pico-8 play session: no input (idle), after a click and taps of 🅾, ❎, 🅾+❎, 🅾 in the second before t = 0

[t = 1 s] idle ~1s (no d-pad/buttons)
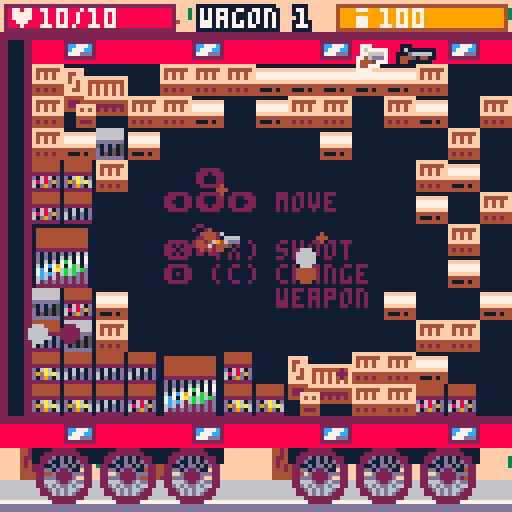
[t = 2 s] idle ~2s (no d-pad/buttons)
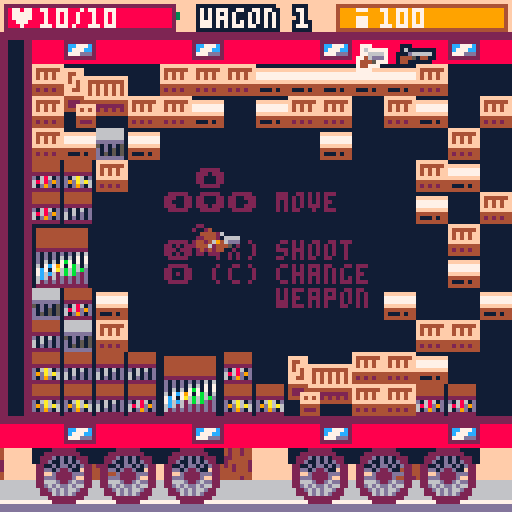
[t = 4 s] idle ~4s (no d-pad/buttons)
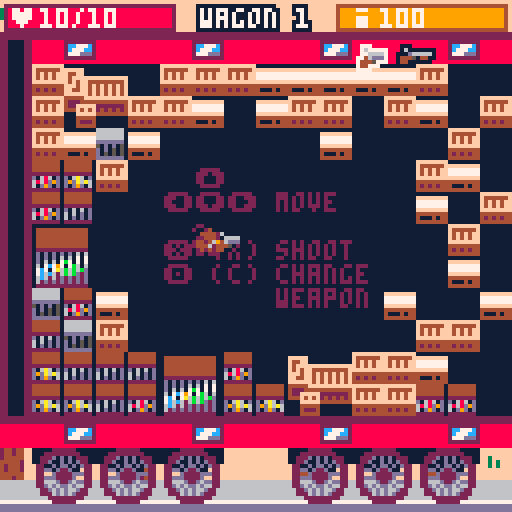
[t = 6 s] idle ~6s (no d-pad/buttons)
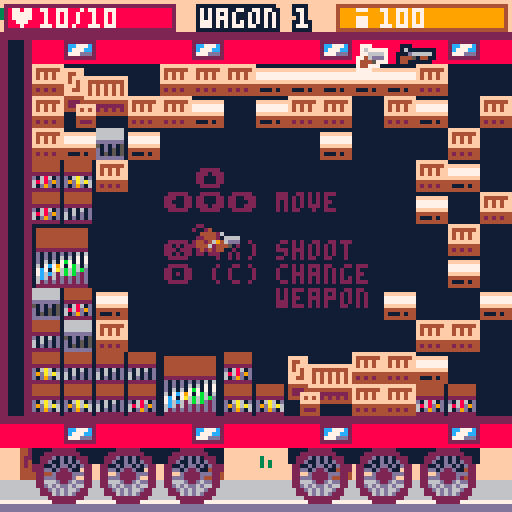
[t = 8 s] idle ~8s (no d-pad/buttons)
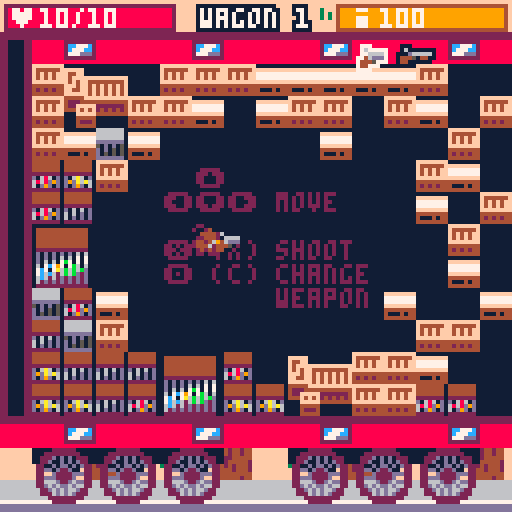

pico-8 cartridge
version 33
__lua__
--      -- birds with guns --
--by yolwoocle & gouspourd
--extra credits :notgoyome
--music: simon t.

--bird ideas
--goose,pelican,colibri,raven
--dinosaur,crow,owl,cockatiel

degaplus = 0

function _init()
	keyboard = false
	initguns()
	enemies,checker = {},{}
	--mouse
	mx,my=0,0  
	
	--flags
	solid,breakable,spawnable,lootable,notbulletsolid=0,1,2,3,4
	
	--camera
	shake,camy,camx,targetcamx=0,0,0,0
	
	cam_follow_player=true
	trainpal = {{8,2},{11,3},
	{7,13},{12,13},{10,9},{0,2}}
	
	pal_n,cde,menu = 1,5,"main"
	
	
	actors = {}
	init_enemies()
	
	init_ptc()
	wl,diffi = 4,20
	
	--wagon length
	wagon_n,trainlen = 0,6
	tl = trainlen
	
	gen_train()
	update_room()
	random,enemies = {},{}
	parcourmap()
	
	drops={}
	
	init_menus()
	
	birdchoice,hardmodetimer=0,0
 ofsetboss,bullets_shooted,bullets_hit = 0,1,1
	

	stats={
	 time=0,
	 kills=0,
	 wagon=0,
	}
	
	is_boss = false
	boss_pos = {0,0}
	win = false
	wintimer = 0
	
	--darker blue
	--pal(1,130,1)
	--pal(1,129,1)
	pal()
	poke(0x5f2e,1)
	
	local s = stat(6)
	if s == "-"
	or s == "" 
	or s == nil then
		menu="main"
	else
		menu="game"
		birdchoice=tonum(stat(6))
		begin_game()
	end
end

function _update60()
 mouse_x_y()
	for i=0x3100,0x3148 do
		--on
		poke(i,peek(i)&0b10111111)
	end
	
 if hardmodetimer > 90 and 
 menu == "main" and diffi != 17 then
 	sfx(44)
 	shake = 5
 	diffi = 17
 	degaplus = 1
 	initguns()
 	init_enemies()
 end
	grasstile()
	if(win) wintimer += 1
	if wintimer == 180 then
		menu="win" 
		set_stats()
	end
	--if(wintimer==180)sfx(46)
	if menu == "game" then
		delchecker()
		
		update_drops()
		player_update()
		
		for a in all(actors) do
			--actors are just bullets
			a:update()
			if(a.destroy_flag)del(actors,a)
		end
		
		--for e in all(enemies) do
			update_enemy(e)
			--if(e.destroy_flag)del(enemy,e)
		--end
		
		for p in all(particles) do
			update_ptc(p)
			if(p.destroy)del(particles,p)
		end
		
		update_door()
		
		cde = max(cde-1,0)
		
		--shake = 0
		
		update_camera()
	elseif menus[menu] then
		local m = menus[menu]
		m.update(m)
	 sprms = 127
	end
	
	shake = max(0,shake-0.3)
	
	local txt=keyboard and "keyboard" or "mouse+keys"
	menuitem(3,"mode:"..txt, function() keyboard = not keyboard end)
	menuitem(2,"⌂ main menu", function() run("-") end)
	
	if (btn(❎) or btn(🅾️)) keyboard = true 
	if (lmb) keyboard = false
	
	--remove for release
	--[[
	if btn(❎) then
		wagon_n = tl-1
		pal_n = tl
		local p=players[1]
		p.gunls[1]=debuggun
		p.maxlife,p.life = 2000,2000
		players[1].x = 570 
		update_gun(p)
		update_door()for e in all(enemies)do 
			del(enemies,e)
		end
	end
	--]]
end


function _draw()
	local ox = rnd(2*shake)-shake
	local oy = rnd(2*shake)-shake
	--if (keyboard == true) 
 camera(camx+ox, camy+oy)
	
	cls(15)
	
	--draw map
	drawgrass()

	draw_map()
	if wagon_n==0 and menu=="game" then
		local s= [[
  ⬆️        [e]
⬅️⬇️➡️ or [s d f] 
     move 

[click]  shoot
[scroll] change 
          weapon
		]]
		if(keyboard)s=[[
    ⬆️
  ⬅️⬇️➡️ move 

  ❎ (x) shoot
  🅾️ (c) change 
         weapon
		]]
		print(s,33,42,2)
	end

	draw_weel()
	
	draw_drops()
	
	for e in all(enemies) do
		draw_enemy(e)
	end
	draw_player()
	
	for a in all(actors) do
		a:draw()
	end
	
	for p in all(particles) do
		draw_ptc(p)
	end
	
	for i in all(players) do
		draw_player_ui(players[1])
	end
	
	local m = menus[menu]
	if m then
		m.draw(m)
	end
	
	-->>no code below this<<--
	--draw mouse
	
	if(not keyboard or menu=="game")spr(sprms,mouse_x-1,mouse_y-1)
	pal(1,129,1)
end

----------
function set_stats()
	stats.time=flr(
	 (time()-stats.time) * 10) / 10
	local t = stats.time
	local s = ""
	if(t%60 < 10) s="0"
	stats.time= tostr(t\60)..":"..s..tostr(t%60) 
	--stats.time=(flr(stats.time)\60)+((flr(stats.time)-(flr(stats.time)\60)*60)/100)
	stats.wagon=wagon_n+1
end

function begin_game()
	sfx(37)
	music()
	
	local b=birdchoice or 0
	if b == 0 then
		b=flr(rnd(12))+1
	end
	init_player(111+b)
	
	stats.time = time()
	
	for p in all(players) do
		p.x,p.y = 48,56
	end
	
	shake += 7
	for i=1,10 do
		make_ptc(
		 6*8 + rnd(16)-8,
		 7*8 + rnd(16)-8,
		 8+rnd(8),rnd({2,4,6}),0.97,
		 rnd(4)-2,rnd(4)-2
		)
	end
end

function isleft(a)
	return a<.75 and .25<a
end

function ospr(s,x,y,col)
	for i=0,15 do
		pal(i,col)
	end
	
	for i=-1,1do
		for j=-1,1do
			spr(s,x+i,y+j)
		end
	end
	
	pal()
	spr(s,x,y)
end

function oprint(t,x,y,col,ocol)
	local ocol = ocol or 1
	for i=-1,1do
		for j=-1,1do
			print(t,x+i,y+j,ocol)
		end
	end
	
	local col = col or 7
	print(t,x,y,col)
end

function copy(t)
	local n={}
	for k,v in pairs(t) do
		n[k] = v
	end
	return n
end

function update_camera()
	local px = players[1].x
	local wl = wl
	local maxlen = 240
	
	--poke(0x5f40,0)
	poke(0x5f43,0)
	if px > 128*(wl-1)+8 then
		--pan cam to connector room
		cam_follow_player=false
		targetcamx=128*(wl-1)
		
		--block off old entrance
		if wagon_n != tl-1 then
			--mset(48,7,6)
			--mset(48,6,13)
		end
		
		--low-pass filter & slow
		--poke(0x5f40,15)
		if(wagon_n!=tl)poke(0x5f43,15)
	end
	if cam_follow_player then 
		--camera follows player
		camx = px-60
		--offset camera to cursor
		if not keyboard then
		camx += (stat(32)-64)/3
		end
		camx = min(max(0,camx),128*(wl-2)+8)
		camx = flr(camx)
		camy = 0
	else
		--do a cool animation
		camx=ceil(
		 camx+(targetcamx-camx)/10)
		
		if targetcamx <= 0
		and ceil(camx)==targetcamx then
			cam_follow_player=true
		end
	end
end

function draw_ghost_connector()
	if camx<0 then
		map(0,16, -128,0, 16,16)
	end
end

--[[
function debug_()
	local p =players[1]
	p.gunls[1] = debuggun
	wagon_n = tl-1
	for i in all(enemies)do 
		i.destory = true
	end
	p.maxlife = 10000
	p.life = 10000
end--]]

-->8
--player
function init_player(bird)
	b=0
	dx1=1
	dy1=0
	players={} 
	local p = {
		n=1,
		agro = 9999,
		x=-64,y=-64,
		dx=0,dy=0,
		a=0,
		
		spd=.4,
		fric=0.75,
		
		bx=2,by=2,
		bw=4,bh=4,
		
		hx=2,hy=2,
		hw=4,
		
		life=10,
		maxlife=10,
		ammo=250,
		maxammo=250,
		
		spr=bird,
		
		gun=nil,
		gunn=1,
		gunls={copy(guns.revolver),copy(guns.shotgun)},
	
		lmbp = true,
		tbnd=30,
		
		damage=damage_player,
		spriteoffsettime=7,
		spriteoffsetcount=7,
		spriteoffset = 0,
		kak = copy(kak)
	}
	p.gun = p.gunls[p.gunn]
	add(players,p)
end

function player_update()
	for p in all(players) do
	 --damage
	 p.tbnd = max(0,p.tbnd-1)
		--movement
		local dx,dy = p.dx,p.dy
		local spd = p.spd
		
		for n=0,1 do
			if (btn(⬅️,n)) p.dx-=spd dx1-=spd
			if (btn(➡️,n)) p.dx+=spd dx1+=spd
			if (btn(⬆️,n)) p.dy-=spd dy1-=spd
			if (btn(⬇️,n)) p.dy+=spd dy1+=spd
		end
		
		p.dx *= p.fric
		p.dy *= p.fric
		
  if (abs(dx1)+abs(dy1))>0.1 then
		dx1 *= p.fric
		dy1 *= p.fric
		end
		
		collide(p,0.1)
		
		p.x += p.dx
		p.y += p.dy
		
		
		--animation
		
		if abs(p.dx) > 0.1 
		or abs(p.dy) > 0.1 then
		 animplayer(p)
		else 
			p.spriteoffset = 0
		end
		
		--aiming
		if keyboard then
			sprms=75
			distmin=9999
			indexmininit={x=players[1].x-ofsetboss+dx1,y=players[1].y-ofsetboss+dy1}
			indexmin=indexmininit
			for e in all(enemies) do
			 	if loaded(e) and 
			 	canshoot(players[1],e) then
					local dist = dist(players[1],e)
					if (distmin>dist) distmin=dist indexmin=e
				end
			end
			if indexmin.spr == 1 then
			 ofsetboss = 4
			else ofsetboss = 0
			end
			p.a = atan2(indexmin.x+ofsetboss-p.x,
			indexmin.y+ofsetboss-p.y)
			mouse_x=indexmin.x+1+ofsetboss
			mouse_y=indexmin.y+1+ofsetboss
			if(indexmin==indexmininit)sprms=57
		else
			sprms = 127
			p.a = atan2(mx-p.x,
			my-p.y)	
		end
		p.flip = isleft(p.a)
		
		--ammo & life
		p.life=min(max(0,p.life),p.maxlife)
		p.gun.ammo=min(max(0,p.gun.ammo),p.gun.maxammo)
		
		--death
		if p.life <= 0 
		and menu!="death"then
			sfx(34)
			music(-1, 300)
			
			menu = "death"
			shake += 9
			burst_ptc(p.x+4,p.y+4,7)
			
			set_stats()
		end
		
		--shooting
		if stat(36) ==1 or stat(36) ==-1 or (btnp(🅾️)) then
			nextgun(p)
			print(p.gun.cooldown,0,0)
			p.gun.timer = p.gun.cooldown/2
		end
		
		
		local fire=lmb or btn(❎) 
		local active=rmb
		
		local dofire
		
		p.kak:update()
		p.gun:update()
		test = p.gun.name
		-- not auto
		if fire and
		p.gun.timer<=0 and
		p.gun.ammo > 0 and p.gun.auto == false
		then
			if p.lmbp == true then
				dofire = true
				
				p.lmbp = false
			end
			
		-- auto
		elseif fire and p.gun.timer<=0 
		and p.gun.ammo > 0 then
			dofire = true
		elseif fire and
        p.gun.ammo < 1 and
        p.lmbp == true and
        p.kak.timer<=0 then
        coupdekak(p) 
        p.lmbp = false
		end
		
		if dofire then
			make_ptc(p.x+cos(p.a)*6+4, 
				p.y+sin(p.a)*3+4, rnd(3)+6,7,.7)
				
			p.gun.ammo -= 1
			p.gun:fire(p.x+4,p.y+4,p.a)
		end
		
		-- if mleft not pressed 
		if not fire then
			p.lmbp = true
		end
		
		--begin boss
		local w3=128*(wl-1)
		
		if wagon_n==tl and p.x>w3 
		and cam_follow_player 
		and not is_boss then
			is_boss = true
			begin_boss()
			p.x = w3+8
		end
		
		--next wagon
		if p.x>128*wl then
			random = {}
			
			wagon_n += 1
			update_room()
			enemiescleared=false
			pal_n += 1
			
			--pan cam to next wagon
			camx = -128
			targetcamx=0
			drops = {}
			enemies = {}
			parcourmap()
			--teleport players
			for p in all(players)do
				p.x -= 128*wl
				p.x = max(p.x, 0)
			end
		end
		for e in all(enemies)do
			
			if touches_rect(
			p.x+4,p.y+4,
			e.x+1,e.y+1,e.x+7,e.y+7) then
				
				if (p.tbnd == 0) then
					sfx(35)
					if(shake<=2)shake += 2
					if e.spr != 126 then
						p.life-=1+(degaplus*2)
					else 
						p.life-=1+degaplus
					end
					p.tbnd = 30
					
					if e.spr == 109 then
					 p.life+=1
					 killbarelle(e)
					 p.tbnd = 0
					end
				end
				knockback_player(p,e)
			
			end
		end
	end
end

function draw_player()
	for p in all(players) do
		if (p.tbnd%5) == 0  then
			local x=flr(p.x) + cos(p.a)*6 +0
			local y=flr(p.y) + sin(p.a)*3 +0
			
			if p.gun.name=="sniper" then
				local c,s=cos(p.a),sin(p.a)
				line(
				x+4+c*6,
				y+4+s*6,
				p.x+c*128,
				p.y+s*128,8)
			end
			spr(p.gun.spr,x,y,1,1, p.flip)
			
			
			palt(0,false)
			palt(1,true)
			
			spr(p.spr,p.x,p.y+p.spriteoffset,1,1, p.flip)
			
			palt()
		end
	end
end

function draw_player_ui(p)
	--life counter
	rectfill(camx+1,1,camx+43,7,2)
	local l=40*(p.life/p.maxlife)
	rectfill(camx+2,2,camx+2+l,6,8)
	
	local s="♥"..p.life.."/"..p.maxlife.." "
	print(s, camx+2,2,7)
	
	--ammo bar
	rectfill(camx+84,1,camx+84+42,7,4)
	local l=40*(p.gun.ammo/p.gun.maxammo)
	if(p.ammo>0)rectfill(camx+85,2,camx+85+l,6,9)
	
	local s,col = tostr(p.gun.ammo),7
	if(s=="0") s,col="no ammo!",14
	spr(110,camx+89,2)
	print(s, camx+95,2,col)
	
	--weapon list
	for i=1,#p.gunls do
		local col = 1
		if(i==p.gunn)col=7
		
		ospr(p.gunls[i].spr, 
		camx+90+(i-1)*10, 10,col)
	end
	
	--wagon
	local color = 7
	if degaplus == 1 then
		color = 8
		else color = 7
	end
	oprint("wagon "..wagon_n+1,
	camx+50,2,color,1)
	--print(test,0,80)
end

function nextgun(p)
	sfx(36)
	
	p.gunn += 1
	if(p.gunn > #p.gunls) p.gunn = 1
	update_gun(p)
	--[[local f = 0
	for i=1,#p.gunls do
	if p.gunls[i] == p.gunn then
		if (((i+stat(36))%#p.gunls)<1) f = #p.gunls
		 return p.gunls[(i+stat(36))%(#p.gunls)+f]
		end
	end]]
end

function update_gun(p)
	p.gun = p.gunls[p.gunn]
end

function knockback_player(p,e)
	if abs(p.dx)+abs(p.dy) < 3 then
			  p.dx+=e.dx*e.spd*2
				 p.dy+=e.dy*e.spd*2
			end	
end

function knockback_enemy(e,b)
	
		if (abs(e.dx)+abs(e.dy<30)) then
			e.dx+=b.dx*b.spd*.1
			e.dy+=b.dy*b.spd*.1
		end

end

function animplayer(p)
	p.spriteoffsetcount = max(0,p.spriteoffsetcount-1)
	if p.spriteoffsetcount==0 then
	 p.spriteoffsetcount=p.spriteoffsettime
	 if p.spriteoffset == 1 then
	  p.spriteoffset=0
	 else 
	  p.spriteoffset=1
	 end
	end
end

function coupdekak(p)
	local x=flr(p.x) + cos(p.a)*6 +0
	local y=flr(p.y) + sin(p.a)*3 +0
	
	p.kak:fire(x+4,y+4,p.a)
end
-->8
--gun & bullet

function make_gun(args,fire)
	local name_,sprr,cd_,spd,oa,dmg,is_enemy,auto,maxammo,sfxx=unpack(split(args))

	is_enemy = is_enemy == 1
	auto = auto == 1
	if(is_enemy) dmg += degaplus * 2
	
	--todo:not have 3000 args
	local gun = {
		name=name_,
		spr=sprr,
		spd=spd,
		oa=oa,--offset angle in [0,1[
		dmg=dmg,
		shake=shake,
		auto=auto,
		
		ammo=maxammo,
		maxammo=maxammo,
		
		timer=0,
		cooldown=cd_,
		is_enemy=is_enemy,
		
		x=0,y=0,
		dir=0,
		burst=0,
		
		sfx=sfxx,
	}
	
	gun.fire = fire
	
	gun.shoot=function(gun,x,y,dir,spd)
		--remove? it complicates code
		if(gun.burst<=0)dir+=rnd(2*gun.oa)-gun.oa
		
		if(gun.sfx) sfx(gun.sfx)
		
		local s=93
		if(gun.is_enemy)s=95
		if(gun.name=="kak")s=77 lifspa=5
		if(gun.name=="explosion")s=57 lifspa=10
		if not gun.is_enemy then
			if(shake<1)shake+=1 
		end
		
		spd = spd or gun.spd
		spawn_bullet(x,y,dir,
		spd,3,s,dmg,is_enemy,lifspa)
		lifspa=nil
		gun.timer = gun.cooldown
	end
	
	gun.update=function(gun)
		gun.timer = max(gun.timer-1,0)
		gun.ammo = min(max(0,gun.ammo),
		           gun.maxammo)
		
		if gun.burst > 0 then
			gun:shoot(gun.x,gun.y,gun.dir)
			gun.burst -= 1
		end
	end
	
	return gun
end

function shoot1(gun,x,y,dir)
	gun:shoot(x,y,dir)
end

-- init guns

--degaplus = 0
                 --name      spr cd spd oa dmg is_enemy auto maxammo sfx
debuggun = make_gun("debuggun, 64, 1, 3, .02,10, 0,       1,   999999, 0",
		function(gun,x,y,dir)
	  for i=1,7 do
	 		local o=rnd(1)
	 		gun:shoot(x,y,dir+o, ospd)
	 	end
end
--		function(gun,x,y,dir)
--			gun:shoot(x,y,dir)
--		end
	)
function initguns()
guns = {
                       --name      spr cd spd oa dmg is_enemy auto maxammo sfx
	revolver = make_gun("revolver, 64, 15,2.5,.02,2 ,0,       0,   100,    33",
		shoot1
	),
	
                       --name    spr cd spd oa dmg is_enemy auto maxammo sfx
	shotgun = make_gun("shotgun,    65, 60,4, .05,1.25,  0,   0,  50,    32",
	 function(gun,x,y,dir)
	 	for i=1,7 do
	 		local o=rnd(.1)-.05
	 		local ospd=gun.spd*(rnd(.2)+.9)
	 		gun:shoot(x,y,dir+o, ospd)
	 	end
	 end),
	 
                          --name      spr cd spd oa dmg is_enemy auto maxammo sfx
	machinegun = make_gun("machinegun, 66, 7, 3, .05,2  ,0,       1, 250,    33",
		shoot1
	),
	
                           --name           spr cd spd oa dmg is_enemy auto maxammo sfx
	assaultrifle = make_gun("assault rifle, 67, 30,4, .02,1   ,0,       1, 75,      33",
		function(gun,x,y,dir)
			gun.burst = 4
			gun.x, gun.y = x, y
			gun.dir =dir+(rnd(2)-1)*gun.oa
			gun:shoot(x,y,gun.dir)
		end
	),
	
                       --name  spr cd spd oa dmg is_enemy auto maxammo sfx
	sniper = make_gun("sniper, 68, 40,7, .0, 5  ,0,        0,  25,     32",
		shoot1
	),
	
                       --name      spr cd  spd oa   dmg is_enemy auto maxammo sfx
	gunslime = make_gun("gunslime, 64, 100,1.5, .02,2,  1,       1,   250,    32",
		function(gun,x,y,dir)
			dir+=rnd(2*gun.oa)-gun.oa
			gun:shoot(x,y,dir)
		end
	),
	
                              --name      spr cd spd   oa dmg is_enemy auto maxammo sfx
	gunslimebuff = make_gun("gunslimebuff, 64, 100,1, .04,2,  1,       1,   250, 32",
		function(gun,x,y,dir)
			for i=0,2 do
				local o=rnd(.1)-.05
				local ospd=gun.spd*(rnd(.2)+.9)
				gun:shoot(x,y,dir+o, ospd)
			end
		end
	),
	
	
	shotgunmechant = make_gun("shotgunmechant, 65, 60,1.35, .04,3, 1, 1, 250, 32",
		function(gun,x,y,dir)
	 		for i=1,4 do
	 			local o=rnd(.1)-.05
	 			local ospd=gun.spd*(rnd(.2)+.9)
	 			gun:shoot(x,y,dir+o, ospd)
	 		end
		end
	),
	 
	 null = make_gun("null, 57, 0,57, 0,1,  1,  1, 250, 32",
	 function() --opti: remove args
	 end),
	 
	 machinegunmechant = make_gun("machinegunmechant, 66, 5, .75,.05,2, 1, 1,250, 32",
		shoot1
	),
	
	explosion = make_gun("explosion, 57, 0, 2,  0,5   ,1,  0, 1, 32",
		function(gun,x,y,dir)
			for i=1,30 do
	 		local o=rnd(1)-.5
	 		local ospd=gun.spd*(rnd(.2)+.9)
	 		gun:shoot(x,y,dir+o, ospd)
	 	end
	end
	),
	
	boss_targetgun = 
	make_gun("boss target gun, 65, 6, 1.2,.05,2, 1,  1, 250, 32",
		shoot1
	),
	
	boss_360gun = 
	make_gun("boss 360 gun, 65, 1, 1,  0,2  ,1,  1,	250,    32",
		function(gun,x,y,dir)
			gun.dir+=.01+1/6
			gun:shoot(x,y,gun.dir)
		end
	),
	
	boss_enemygun = 
	make_gun("boss_enemygun, 65, 150, 1, 1,2   ,1,  1, 250, 32",
		function(gun,x,y,dir)
			gun.timer = gun.cooldown
			if(rnd(2)<1)return spawn_enemy(x,y,enemy.hedgehog)
			spawn_enemy(x,y,enemy.hedgehogbuff)
		end
	),
}
--table of number-indexed guns
	iguns={}
	for k,v in pairs(guns)do
		if(not v.is_enemy)add(iguns,v)
	end
end

kak = make_gun("kak, 57, 20,2.1,.005,2 , 0, 0, 0,      36",
		shoot1
)




function rnd_gun()
	--todo: "power" param
	--later weapons should be  
	--more powerful
	return rnd(iguns)
end

function spawn_bullet(x,y,dir,spd,r,spr,dmg,is_enemy,lifspa)
	local dx=cos(dir)*spd
	local dy=sin(dir)*spd
	add(actors,{
		x=x,  y=y,
		dx=dx,dy=dy,
		r=4,
		dmg=dmg,
		spd=spd,
		spr=spr,
		is_enemy=is_enemy,
		destroy_flag=false,
		
		update=update_bullet,
		draw=draw_bullet,
		lifspa=lifspa
	})
end

function update_bullet(b)
 if not(b.lifspa== nil)then
  b.lifspa-=1
  if (b.lifspa== 0) b.destroy_flag = true
 end
	b.x += b.dx
	b.y += b.dy
	
	debug=""
	if b.is_enemy then
		
		for p in all(players)do
			local x,y= b.x,b.y
			local x2 = p.x+p.hx+p.hw
			local y2 = p.y+p.hx+p.hw 
			if touches_rect(x,y,
			p.x+p.hx, p.y+p.hy,
			x2,y2) then
				
				if p.tbnd == 0 then
					p.life-=b.dmg 
					p.tbnd = 30
					sfx(35)
				end
				if(shake<=4)shake += 4
				knockback_player(p,b)
				make_ptc(b.x,b.y,rnd(4)+6,7,.8)
				b.destroy_flag = true
				
			end
		end
	end
		
	if not(b.is_enemy) or b.spr == 57 then
		
		for e in all(enemies)do
		 if loaded(e) then
			local x,y= b.x,b.y
			local x2 = e.x+e.hx+e.hw
			local y2 = e.y+e.hx+e.hw 
			
			if touches_rect(x,y,
			e.x+e.hx,e.y+e.hy,
			x2,y2) then
				
				sfx(46)
				e.life -= b.dmg
				if e.life<=0 then
					--kill enemy
					stats.kills+=1 del(enemies,e)
					if e.spr != 109 then
					burst_ptc(e.x+4,e.y+4,8,1,1,1)
					
					--boss death
					if e.spr==1 then
						shake += 10
						boss_pos = {e.x,e.y,e.flip}
						menu = "bossdeath"
					end
					
					else --animation explosion
						killbarelle(e)
					end
				end
				bullets_hit+=1
				
				knockback_enemy(e,b)
				
				spawn_loot(e.x,e.y)
				e.timer = 5
				make_ptc(b.x,b.y,rnd(4)+6,7,.8)
				b.destroy_flag = true
				return
			end
		end
		end
	end
	
	--destroy on collision
	if (is_solid(b.x,b.y)
	and not check_flag(
	    notbulletsolid,b.x,b.y)) 
	or b.x+11<camx 
	or b.x>camx+128+11 
	or b.y<-8 or b.y>132
	then
		
		if check_flag(breakable,b.x,b.y) then
			--sfx(47)
			if check_flag(lootable,b.x,b.y)then
				break_crate(b.x,b.y)
			end
			mset(b.x\8,b.y\8,39)
			add(random,{
			 x=(b.x\8)*8+4,
			 y=(b.y\8)*8+4,
			 spr=rnd({55,22,39}),
			 f=rnd({true,false}),
			 r=rnd({true,false})
			})
		end
		make_ptc(b.x,b.y,rnd(4)+6,7,.8)
			
		b.destroy_flag = true
	end
end

function draw_bullet(b)
	spr(b.spr, b.x-4, b.y-4,1,1, players[1].flip)
end

function draw_random()
for i in all(random)do
	 spr(i.spr, i.x-4, i.y-4,1,1,i.f,i.r)
	end
end

function killbarelle(e)
for i=1,15 do
						make_ptc(
									e.x + rnd(28)-14,
									e.y + rnd(28)-14,
							8+rnd(8),rnd({9,10}))
						end
						shake += 7
						sfx(37)
						e.gun:fire(e.x+4,e.y+4,e.a)
						del(enemies,e)
end

--------

--[[
function spawn_bullet(x,y,type_bullet,speed,timer_bullet1,sprite,nb_bullet,ecartement)
	if timer_bullet == 0 then
		local xy = get_traj(x,y,mouse_x,mouse_y)
		local traj_x = xy.x*speed
		local traj_y = xy.y*speed
		local angle = xy.angle
		timer_bullet = timer_bullet1
		
		if type_bullet == 1 then
			nvelement = {
			  x=x,y=y,
			  type_bullet=type_bullet,
			  traj_x=traj_x,
			  traj_y=traj_y,
			  sprite=sprite
			}
			rafale(10,nvelement)
		end
	 
	 if type_bullet == 2 then
	  for i=0,nb_bullet do
	   if nb_bullet == 0 then
	    add(bullet,{
	      x=x,y=y,
	      type_bullet=type_bullet,
	      traj_x=traj_x,
	      traj_y=traj_y,
	      sprite=sprite
	    })
				else 
					add(bullet,{
					  x=x,y=y,
					  type_bullet=type_bullet,
					  traj_x=cos((angle-((1/ecartement)/2)+(i/nb_bullet)/ecartement))*speed,
					  traj_y=sin((angle-((1/ecartement)/2)+(i/nb_bullet)/ecartement))*speed,
					  sprite=sprite
					})
	   end
	  end
	 end
 end
end

-- -(i/2)+i/nb_bullet
function update_bullet()
 if (timer_bullet>0)timer_bullet-=1
	for i in all(bullet) do
		if is_solid(i.x+(i.traj_x*1.5)+4,i.y+4+(i.traj_y*1.5)) then
		 del(bullet,i)
	 end
		i.x += i.traj_x
		i.y += i.traj_y
	end
end

function draw_bullet()
	for i in all(bullet) do
		spr(i.sprite,i.x,i.y)
	end
end

function rafale(nb,bullet)
 add(rafalels,{nb=nb,bullet=bullet})
end

function updaterafale()	
	for i in all(rafalels) do
  if (i.nb<1) del(rafalels,i)
  add(bullet,i.bullet)
  i.nb -=1
	end
end
--]]
-->8
--mouse
function mouse_x_y()
	poke(0x5f2d, 1)
	mx=stat(32)+flr(camx)
	my=stat(33)
	mouse_x=mx
	mouse_y=my
	lmb=stat(34)&1 > 0
	rmb=stat(34)&2 > 0
	mmb=stat(34)&4 > 0
end

--[[function get_traj(x_satr,y_start,x_end,y_end)
	angle=atan2(x_end-x_satr-4, 
	 y_end-y_start-4)
	return {x=cos(angle),
	 y=sin(angle),angle=angle}
end]]

function check_flag(flag,x,y)
	return fget(mget((x\8),(y\8)),flag)
end

-->8
--collision
function is_solid(x,y)
	if(x<0)return true 
	return check_flag(0,x,y)
end

function touches_rect(x,y,x1,y1,x2,y2)
	return x1 <= x
	   and x2 >= x
	   and y1 <= y
	   and y2 >= y
end
--[[
function circ_coll(a,b)
	--https://www.lexaloffle.com/bbs/?tid=28999
	--b: bullet
	local dx=a.x+4 - b.x
	local dy=a.y+4 - b.y
	local d = max(dx,dy)
	dx /= d
	dy /= d
	local sr = (a.r+b.r)/d
	
	return dx*dx+dy*dy < sr*sr 
end
--]]

function rect_overlap(a1,a2,b1,b2)
	return not (a1.x>b2.x
	         or a1.y>b2.y 
	         or a2.x<b1.x
	         or a2.y<b1.y)
end

function collision(x,y,w,h,flag)
	return 
	   is_solid(x,  y)
	or is_solid(x+w,y)
	or is_solid(x,  y+h)
	or is_solid(x+w,y+h) 
end

function collide(o,bounce1)
	local x,y = o.x,o.y
	local dx,dy = o.dx,o.dy
	local w,h = o.bw,o.bh
	local ox,oy = x+o.bx,y+o.by
	local bounce = bounce1
	
	--collisions
	local e = 1
	local coll_x = collision( 
	ox+dx, oy,    w-e, h-e)
	local coll_y = collision(
	ox,    oy+dy, w-e, h-e)
	local coll_xy = collision(
	ox+dx, oy+dy, w-e, h-e)
	
	if coll_x then
		o.dx *= -bounce
	end
	
	if coll_y then
		o.dy *= -bounce
	end
	
	if coll_xy and 
	not coll_x and not coll_y then
		--prevent stuck in corners 
		o.dx *= -bounce
		o.dy *= -bounce
	end
end
-->8
--map 
test = 0
wagon_n = 0

function gen_train()
	--gen talbe of all wagon nums
	nums = {[0]=10}
	for i=11,29 do
		add(nums,i)
	end
	
	--gen train
	train = {}
	
	for i=0,tl do
		local w = i*wl
		for j=0,2 do
			
			local n = 10+flr(rnd(21))
			if(#nums>0)n=nums[flr(rnd(#nums+1))]--#nums
			train[w+j]=n
			del(nums,n)
			
		end
		train[w+3] = 8
	end
	
	train[0]=9
	
	for j=0,2 do
		train[tl*4+j]=30
	end
	train[(tl+1)*4 - 1]=31
end

function clone_room(a,b)
	local ax = (a%8)*16
	local ay = (a\8)*16
	room_all= {}
	for j = 0,15 do
		for i = 0,15 do
			local t=mget(ax+i,ay+j)
			mset(b*16+i,j,t)
		end
	end
end

function update_door()
	local wl = wl
	--unlock next wagon
	if #enemies <= 0 and 
	not enemiescleared then
		
		sfx(37)
		sfx(42)
		
		local x=(wl-1)*16
		local g=rnd_gun()
		
		make_drop(x*8+60,56,g.spr,"gun",
		copy(g))
		enemiescleared=true
		
		for i=1,5 do
			make_ptc(
			  x*8 + rnd(16)-8,
			  56  + rnd(16)-8,
			8+rnd(8),rnd({9,10}))
		end
		
		if wagon_n < tl then
			mset(x,6,40)
			mset(x,7,39)
		else
			init_boss_room(x)
		end
		
		shake += 5
		
	end 
end

function init_boss_room(x)
	mset(x,4,40)
	for i=5,9 do
		mset(x,i,39)
	end
	mset(x,10,12)
end

function begin_boss()
	local x = (wl-1)*16
	spawn_enemy(x*8+8*12,
	56,enemy.boss)
	
	mset(x,i,6)
	for i=5,9 do
		mset(x,i,6)
		burst_ptc(x*8,i*8,10)
	end
	mset(x,i,6)
end

function update_room()
	for i=0,3 do
		local w=wagon_n*wl + i
		clone_room(train[w],i)
	end
end

function draw_map()
	-- wall palette
	if(pal_n>#trainpal) pal_n=1
	pal(8,trainpal[pal_n][1])
	pal(14,trainpal[pal_n][2])
	
	draw_ghost_connector()
	map()
	draw_random()
	
	palt()
	pal()
end

function break_crate(x,y)
	spawn_loot(x\8*8,y\8*8)
end



function swichtile(x,y)
 local t = mget((x\8),(y\8))
 mset((x\8),(y\8),t+1)
end

function parcourmap()

 local x1=0
 if(wagon_n==0)x1=16
 	for x=x1,16*(wl-1) do
  	for y=2,12 do
   	if x>3 or players[1].y-1000>y*8 or players[1].y+1000<y*8 then
    	if mget(x,y)==109 then
   	  mset(x,y,39)
   	  if rnd({1,2,3,4})==4 then
   	  spawn_enemy(x * 8,y * 8,enemy.explosive_barrel)
   	  end
    	elseif fget(mget(x,y),2) and ceil(rnd(max(3,diffi-(wagon_n*1.65))))==1 then
      sapwnrndenemy(x,y)
    	end
   	end
  	end
  end
 end


function sapwnrndenemy(x,y)
	--spawn explosive_barrel 
      if ceil(rnd(25))==10 then
      spawn_enemy(x * 8,y * 8,enemy.explosive_barrel)
     --spawn juggernaut
     elseif ceil(rnd(32))>31-(wagon_n*0.7) and wagon_n>1 then
      spawn_enemy(x * 8,y * 8,enemy.juggernaut)
     
     --spawn warm
     elseif ceil(rnd(30))>28.5-(wagon_n*0.5) and wagon_n>0 then
      for i=0,ceil(rnd(wagon_n/2))+8 do
      spawn_enemy(x * 8,y * 8,enemy.warm)
      end
     
     --spawn tourelle 

      elseif ceil(rnd(30))>32.5-(wagon_n*1) and wagon_n>2 then

      spawn_enemy(x * 8,y * 8,enemy.tourelle)
     --spawn hedgehog 
     else 
      if ceil(rnd(23))>27-(wagon_n*2.5) then
       spawn_enemy(x * 8,y * 8,enemy.hedgehogbuff)
      else spawn_enemy(x * 8,y * 8,enemy.hedgehog)
      
     end
     end
end
-->8
--enemies
function make_enemy(x,y,spr,
spd,life,agro,chase,seerange,
gunt)
	return {
		x=x, y=y,
		angle=0,
		
		pangle=0,
		
		dx=0,dy=0,
		spd=spd,
		agro=agro,
		
		bx=1,by=1,
		bw=6,bh=6,
		
		hx=0,hy=0,
		hw=8,
		
		chase=chase,
		seerange=seerange,
		spr=spr,
		life=life,
		
		gun=gunt,
		cd=30,
		timer = 0,
		a=0,
	}
end

function init_enemies()
	enemy= {
	
	hedgehog=make_enemy(
--x,y,sprite,speed,life,shootrange,  
	 x,y,108   ,1    ,5   ,7.75   ,
--chase,seerange
	 false,1,
	 guns.gunslime),
	 
	hedgehogbuff=make_enemy(
--x,y,sprite,speed,life,shootrange,  
	 x,y,92   ,1    ,10   ,7.75   ,
--chase,seerange
	 false,1,
	 guns.gunslimebuff),
	 
	 
  juggernaut=make_enemy(
--x,y,sprite,speed,life,shootrange,  
	 x,y,94    ,1.5  ,30  ,3   ,  
--chase,seerange
  true,8, 
	 guns.shotgunmechant),
	 
	 warm=make_enemy(
--x,y,sprite,speed,life,shootrange,  
	 x,y,126    ,1  ,1  ,0   ,  
--chase,seerange
  true,6.5, 
	 guns.null),
	 
	 tourelle=make_enemy(
--x,y,sprite,speed,life,shootrange,  
	 x,y,125   ,0    ,15   ,6.5   ,
--chase,seerange
	 false,1,
	 guns.machinegunmechant),
	 
	 explosive_barrel=make_enemy(
--x,y,spr,speed,life,shootrange,  
	 x,y,109  ,0    ,1 ,0,
--chase,seerange
	 false,0,
	 guns.explosion),
	 
	boss=make_enemy(
--x,y,spr,speed,life,shootrange,  
	 x,y,1  ,3    ,300 ,32,
--chase,seerange
	 true,32,

	 guns.boss_360gun),
}

local b=enemy.boss
b.bw = 15
b.bh = 15
b.hw = 16
b.guns = {guns.boss_targetgun,
guns.boss_360gun,
guns.boss_enemygun}
b.phase = 0
b.phasetimer = 0
b.pause=0

end

function spawn_enemy(x,y,name)
	local a=copy(name)
	a.x = x
	a.y = y
	a.gun = copy(a.gun)
	local r = rnd(60)
	if(a.spr==1)r = 0
	if (a.spr != 125)a.gun.cooldown += r
	
 if (a.spr == 126)a.spd = 0.8+rnd(0.4)
 if a.x<175 then
  a.gun.timer += 90
  a.timer = 90
 end
 
	add(enemies,a)
end

function update_enemy(e)
	for i in all(enemies) do
		if loaded(i) then
			mouvrnd = true
			
			i.gun.timer = max(i.gun.timer-1--/#enemies
			,0)
			
			if i.gun.timer<=0 and 
			(canshoot(i,players[1]) or i.spr==1)then
				
				i.gun:fire(i.x+4,i.y+4,i.a)
			end
			if mouvrnd then
				changedirection(i)
			end
			collide(i,0.1)
			
			local p = players[1]
			i.pangle=atan2(p.x-i.x,p.y-i.y)
			if not (i.spr== 109) then
				i.flip=isleft(i.pangle)
			end
			
			if(i.spr==1) update_boss(i)
			
			i.x += i.dx
			i.y += i.dy
		end
	end
end

function draw_enemy(e)
	local w = 1
	if(e.spr==1)w=2
	
	local x=flr(e.x)+
	cos(e.pangle)*6*w
	local y=flr(e.y)+
	sin(e.pangle)*3*w
	
	spr(e.gun.spr,x,y,1,1, e.flip)
	
	spr(e.spr,e.x,e.y,w,w, e.flip)
	
	if e.spr==1 then
		--life bar
		rectfill(camx+1,120,
		camx+126,126,4)
		local l=126*(e.life/300)
		rectfill(camx+2,121,camx+2+l,
		125,9)
		
		local s="🐱"..e.life.."/".."300"
		print(s, camx+3,121,7)
	end
	
	--print(e.life, e.x,e.y-8,7)
	--circ(e.x+4,e.y+4,e.r,12)
	--print(e.gun.timer,e.x,e.y)
	--print(abs(e.dy)+abs(e.dx),e.x,e.y+6)
end

function update_boss(i)
	i.phasetimer -= 1
	i.pause -= 1
	
	if i.phasetimer<0 then
		i.phasetimer=600+rnd(600)
		i.phase+=1
		i.pause = 200
	end
	if(i.phase>3)i.phase=1
	
	i.gun=i.guns[i.phase]
	if(i.pause>0) i.gun = guns.null
end

function changedirection(i)
	i.timer-=1
	if i.timer < 1 then
	 i.angle += rnd(0.5)-0.25
	 i.timer=i.cd
	 i.dx=cos(i.angle)/8*i.spd 
	 i.dy=sin(i.angle)/8*i.spd
	end
end

function canshoot(e,p)
	local angle = atan2(p.x-e.x,
	p.y-e.y)
	e.a=angle
	local x = cos(angle)
	local y = sin(angle) 
	local dist = dist(e,p)
	
	if (abs(dist)<e.agro and abs(p.x-e.x)<128) or e==players[1] then
 return cansee(e,angle,x,y,dist)
 elseif abs(dist)<e.seerange and abs(dist)>e.agro and e.chase and cansee(e,angle,x,y,dist) then
  o= e.dx+e.dy
   e.dx=x*(e.spd*2)/max(dist,4)
   e.dy=y*(e.spd*2)/max(dist,4)
   
    mouvrnd = false
   
  
 end	
end

function dist(e,p)
	return sqrt(abs(p.y-e.y)^2+abs(p.x-e.x)^2)/8
end
 
function cansee(e,angle,x,y,dist)	 
 for i =1,dist do
	add(checker,{x=e.x+x*i*8,y=e.y+y*i*8})  
	 if is_solid(checker[#checker].x+4,checker[#checker].y+4) then
	 	delchecker()
	 	if (not(e==players[1])) e.gun.timer = e.gun.cooldown/2
	 return false 
	 end
	end
	delchecker() 
	return true 
end


function delchecker()
	checker = {}
end

function loaded(i)
	return abs(camx+64-i.x)<71--71
end
-->8
--particles & bg
function init_ptc()
	particles={}
	grass = {}
	for i=0,20 do 
	add(grass,{x=(flr(rnd(16))*8),y=flr(rnd(16))*8,spr=56})
	end
	for i=0,5 do 
	add(grass,{x=(flr(rnd(16))*8),y=rnd({0,14*8}),spr=56})
	end
	for i=0,3 do
	for v=4,14 do
	add(grass,{x=4*8*i,y=v*8,spr=24})
	end
	end
	weelflip = true
	weelframe = 5
	weelcount = weelframe
end

function make_ptc(x,y,r,col,fric,dx,dy,txt)
	fric=fric or rnd(.1)+.85
	dx=dx or 0
	dy=dy or 0
	add(particles, {
		x=x,  y=y,
		dx=dx,dy=dy,
		fric=fric,
		
		txt=txt,
		
		r=r, col=col,
		destroy=false,
	})
end

function update_ptc(p)
	p.x += p.dx
	p.y += p.dy
	
	p.dx *= p.fric
	p.dy *= p.fric
	
	p.r *= p.fric
	
	if(p.r<=1)p.destroy=true
end

function draw_ptc(p)
	--kinda bodgey but whatever
	if p.txt==nil then
		circfill(p.x,p.y,p.r,p.col)
	else
		print(p.txt,p.x,p.y,p.col)
	end
end

function burst_ptc(x,y,col)
	for i=1,5 do
		make_ptc(
		   x+rnd(16)-8,
		   y+rnd(16)-8,
		   rnd(5)+5,col,
		   0.9+rnd(0.07))
	end 
end

function grasstile()
	for i in all(grass)do
	 i.x = i.x
		i.x-=2.5
		if (i.x<-8)i.x = 128
	end
end

function drawgrass()
	for elt in all(grass)do
		spr(elt.spr,camx+elt.x,elt.y)
	end
end

function draw_weel()
 weelcount -=1
 if (weelcount<1) weelflip = not weelflip weelcount=weelframe
 for n=0,5 do
	for i=0,2 do
		spr(42,8+n*64+i*16,14*8, 2,2,weelflip)--, flip_x ,flip_y)
	end
	end
end

----


-->8
--menus
function init_menus()
	menus = {}
	menus.main = make_main_menu()
	menus.death = make_death_menu(false)
	menus.bossdeath = make_boss_death()
	menus.win = make_death_menu(true)
end

--[[
function draw_bar(t,x,y,w,w2,c,c2)
	rectfill(x,y,
	x+w+2,y+5,c2)
	local l=w*w2
	rectfill(x+1,y+1,
	x+1+l,y+5,c)
	
	print(t, x+1,y+1,7)
end--]]

function make_boss_death()
	local m={
	timer=400,
	
	update=function(m)
		for e in all(enemies)do del(e,enemies) end
		music(-1,0)
		if(m.timer==400)sfx(45)--sfx(46)
		
		m.timer -= 3
		
		if m.timer<0 then
			menu = "game"
			win=true
			shake += 40
			sfx(48)
			
			for i=1,18 do
				make_ptc(camx+rnd(128),
				rnd(128),50+rnd(20),
				rnd{8,9,10},.95)
				
--(x,y,r,col,fric,dx,dy,txt)
			end
		end
		
		mx,my=-10,-10
	end,
	
	draw=function(m)
		
		local x,y = boss_pos[1]+8,boss_pos[2]+8
		local flp = boss_pos[3]
		local t = m.timer
		circfill(x,y,t    ,8)
		circfill(x,y,t*.75,9)
		circfill(x,y,t*.5 ,10)
		circfill(x,y,t*.25,7)
		spr(1,x-8,y-8,2,2,flp)
	end
	}
	return m
end
------

function make_main_menu()
	--this code could be better
	local m = {
	  update=update_main_menu,
	  draw=draw_main_menu,
	  
	  sel=0,
	  done=false,
	  ui_oy=0,
	  ui_dy=0,
	  
	  has_active=false,
	}
	m.buttons={}
	
	local names=split("pigeon,duck,sparrow,parrot,toucan,flamingo,eagle,seagull,ostrich,penguin,jay,chicken")
	local x=4
	local y=105
	for i=1,12 do
		add(m.buttons,{
		  n=i,
		  spr=i+79,
		  bird=i+111,
		  
		  x=i*10-6,
		  y=105,
		  w=9,
		  h=17,
		  col=1,
		  sh=2,
		  
		  name=names[i],
		  active=false,
		})
	end
	
	-------
	function make_btn(args)
		n,sp,bird,x,y,w,h,name=unpack(split(args))
		return {
		  n=n,
		  spr=sp,
		  bird=bird,
		  
		  x=x,y=y,
		  w=w,h=h,
		  
		  oy=0,
		  col=1,
		  sh=1,
		  
		  name=name,
		  active=false,
		}
	end
	-------
	m.buttons[0]=make_btn("0,124,39,114,91,9,9,random")
		
	m.buttons[13]=make_btn("13,111,39,2,2,9,9,random")
	
	return m
end

function update_main_menu(m)
	local selection=1000
	
	if not m.done then
		--update buttons
		for k=0,#m.buttons do
			local i = m.buttons[k]
			
			--on hover
			if touches_rect(mx,my,i.x,i.y,
			i.x+i.w-1, i.y+i.h-1) then
				i.col = 7
				i.oy = 2
				
				if(not i.active) sfx(43)
				m.has_active=true
				m.sel = i.n
				i.active=true
				
				-- on click
				if lmb then 
					selection = i.n
				end
			
			else
				
				i.active = false
				i.col = 1
				i.oy = 0
				
			end--if
		end--for
		
		--buttons
		for n=0,1 do
		if(btnp()>0)sfx(43)
		if(btnp(⬅️,n))m.sel -= 1
		if(btnp(➡️,n))m.sel += 1
		if(btnp(⬆️,n))m.sel=(m.sel==0)and 13 or 0
		if(btnp(⬇️,n))m.sel=1
		end
		if(btn(❎)or btn(🅾️))selection=m.sel
		
		m.sel%=14
		local b=m.buttons[m.sel]
		b.active = true
		m.has_active=true
		b.oy,b.col = 2,7
		
		
		-- run selection
		if selection<=12 then
			m.done = true
		elseif selection==13 then
			hardmodetimer+=1
		else
			hardmodetimer=0
		end
	else
		--animation 
		m.ui_dy += .1
		m.ui_oy += m.ui_dy
		
		if m.ui_dy > 5 then
			birdchoice = m.sel
		 menu = "game"
			begin_game()
			return
		end 
	end
end

function draw_main_menu(m)
	local oy = m.ui_oy
	
	palt(0,false)
	
	draw_logo(44,5-oy)
	
	--player selection
	rectfill(112,89+oy,125,110+oy,12)
	rectfill(2,103+oy,125,124+oy,1)
	for k=0,#m.buttons do
		i = m.buttons[k]
		
		oy = abs(oy)
		if(k == 13)oy = -oy
		
		rectfill(i.x, 
		i.y-i.oy + oy, 
		i.x+i.w, 
		i.y+i.h-i.oy + oy, 
		i.col)
		spr(i.spr, 
		i.x+1, 
		i.y+1-i.oy + oy,
		1,i.sh)
		
		if i.n==13and i.active then
			oprint("a game by:",2,13, 14)
			oprint([[yOLWOOCLE
gOUSPOURD
nOTGOYOME
sIMON t.]],2,13)
			oprint([[code,art
code
code
music]],45,13, 13)
		end
	end
	oy=abs(oy)
	
	-- buttons
	local sel=m.buttons[m.sel]
	rectfill(
	2,93+oy,
	2+#sel.name*8, 102+oy,1)
	wide(sel.name,4,95+oy,7)
	palt()
	
	-- encaged bird
	palt(1,true)
	spr(sel.bird,6*8,7*8)
	spr(32,6*8,7*8)
	palt()
end

function draw_logo(x,y)
	--"birds"
	oxxl("birds",x,y,10)
	oxxl("guns",x+4,y+15, 6)
	
	--"with"
	oprint("with",x+11,y+10)
	
	oprint("with",x+11,y+9)
end

function oxxl(t,x,y,col)
	--credit to freds72
	for ix=-2,2 do
		for iy=-2,4 do
			if abs(ix)==2 
			or abs(iy)>=2 then
				print("\^p"..t,x+ix,y+iy,1)
			end
		end
	end
	
	col=col or 7 
	for ix=-1,1 do
		for iy=-1,1 do
			print("\^p"..t,
			x+ix,y+iy,col)
		end
	end
end

function wide(t,x,y,col,pre)
	--credit to yolwoocle uwu
	t1= "                ! #$%&'()  ,-./[12345[7[9:;<=>?([[c[efc[ij[l[[([([st[[[&yz[\\]'_`[[c[efc[ij[l[[([([st[[[&yz{|}~"
	t2="                !\"=$  '()*+,-./0123]5678]:;<=>?@abcdefghijklmnopqrstuvwx]z[\\]^_`abcdefghijklmnopqrstuvwx]z{|} "
	n1,n2="",""
	pre=pre or ""
	
	for i=1,#t do
		local char = sub(t,i,i)
		local c=ord(char)-16
		n1..=sub(t1,c,c).." "
		n2..=sub(t2,c,c).." "
	end
	
	if(col!=nil)color(col)
	print(pre..n1,x,y)
	print(pre..n2,x+1,y)
end


-->8
--drops
function make_drop(x,y,spr,type,q)
	add(drops,{
	 x=x, y=y,
	 bx=8,dy=8,
	 
	 spr=spr,
	 type=type,
	 
	 q=q,
	 touched=false,
	 cooldown=0,
	 
	 destroy=false,
	})
end

function update_drops()
	for d in all(drops) do
		d.cooldown=max(0,d.cooldown-1)
		
		for p in all(players) do
			
			local touches = touches_rect(
			p.x+4,p.y+4,
			d.x,d.y,d.x+8,d.y+8)
			
			if(not touches)d.touched=false
			if touches then
				
				local col=7
				local txt=""
				local do_ptc = false
				
				if d.type=="ammo" then
					d.destroy = true
					local q = flr(d.q*p.gun.maxammo)
					p.gun.ammo += q
					
					do_ptc=true
					col=9
					txt="+"..q.." ammo"
					
					sfx(38)
					
				elseif d.type=="health"then
					d.destroy = true
					p.life += d.q
					
					do_ptc=true
					col=8
					txt="+"..d.q.." health"
					
					sfx(38)
					
				elseif d.type=="gun" 
				and not d.touched
				and d.cooldown<=0 then
					d.touched = true
					d.cooldown = 60
					
					do_ptc=true
					col=6
					txt=d.q.name
					
					p.gunls[p.gunn],d.q=d.q,p.gunls[p.gunn]
					update_gun(p)
					d.spr = d.q.spr
					
					sfx(36)
				end
				
				if do_ptc then
					for i=1,5 do
						make_ptc(
						   d.x+rnd(16)-8,
						   d.y+rnd(16)-8,
						   rnd(5)+5,col,
						   0.9+rnd(0.07))
					end 
				end
				
				make_ptc(
				   d.x+4-(#txt*2),
				   d.y+4,
				   rnd(5)+5,7,
				   .98,0,-0.3,txt
				)
			end
		end
		
		if(d.destroy)del(drops,d)
	end
end

function draw_drops()
	for d in all(drops)do
		spr(d.spr,d.x,d.y)
	end
end

function spawn_loot(x,y)
	local r = rnd(1)
	
	if r < .01 then
		local g = rnd_gun()
		make_drop(x,y,g.spr,"gun",
		copy(g))
	elseif r < .03 then
		make_drop(x,y,79,"ammo",1/4)
		
	elseif r < .04 and degaplus == 0 then
		make_drop(x,y,78,"health",2)
	
	elseif r < .035 and degaplus == 1 then
		make_drop(x,y,78,"health",1)
	end
end
-->8
--death menu
function make_death_menu(iswin)
	local m = {
	  update=update_death_menu,
	  draw=draw_death_menu,
	  
	  circt=1,
	  timer=0,
	  showtext=false,
	  
	  iswin=iswin,
	  nstats=0,
	}
	
	local t,t2="retry","change bird"
	if(iswin)t="play again","title screen"
	
	m.buttons = {}
	m.buttons[1]={
		n=1,
		t=t,
		x=0,y=0, oy=0,
		active=false
	}
	m.buttons[2]={
		n=2,
		t=t2,
		x=0,y=0, oy=0,
		active=false
	}
	
	return m
end

function update_death_menu(m)
	m.circt=min(m.circt*1.05,600)
	
	--circle timer
	if m.circt>=600 then
		if(m.timer==0) music(23)
		
		if(m.timer==220) music(24)
		if m.timer%60==59 
		
		--"ploop" sfx on every stat
		and m.nstats<3 then
			sfx(41) 
			m.nstats+=1
		end
		
		m.showtext=true
		m.timer += 1
	end
	
	-- buttons
	local o = 0
	if keyboard and m.timer>1 then
		if(btn(❎))o=1
		if(btn(🅾️))o=2
	end
	
	for i=1,#m.buttons do
		local b = m.buttons[i]
		local t=m.timer / 100
		
		local ox = #b.t*2
		b.x = camx + 64 - ox 
		+ cos(t+i/10)*1.5
		b.y = 1/t + 80 + i*15 
		+ sin(t+i/10)*1.5
		
		if touches_rect(mx,my,
		b.x-4,b.y-4,
		b.x+#b.t*4+3, b.y+9) then
			
			if(not b.active)sfx(43)
			b.active = true
			b.oy = 3
			if lmb then
				o = b.n
			end
			
			m.sel = i
			
		else
			b.active = false
			
		end
	end
	
	if(o==1)run(tostr(birdchoice))
	if(o==2)run("-")
end

function draw_death_menu(m)
	--circles animation
	palt(0,false)
	palt(1,true)
	local col,c2,c3,c4=0,1,2,9
	local txtcol = 7
	if m.iswin then
		col,c2,c3,c4=15,9,8,2
		txtcol = 10
		if(t()%2<1)txtcol = 9
	end
	
	for p in all(players)do
		local x,y = p.x+4,p.y+4
		local c = m.circt
		circfill(x,y,c    ,c4)
		circfill(x,y,c*.75,c3)
		circfill(x,y,c*.5 ,c2)
		--spr(p.spr,p.x,p.y)
		circfill(x,y,c*.25,col)
	end
	palt()
	
	--text & buttons
	local t=m.timer/100
	local txt=m.iswin and 
	   "congrats!" or "game over"
	
	oxxl(txt,
	     camx+30+cos(t)*3,
	     1/t +20+sin(t)*3, txtcol)
	     
	for b in all(m.buttons) do
		local a = ""
		if keyboard then
			if b.n == 1 then a = "❎"
			else a = "🅾️" end
		end
		
		if b.active then
			oprint(a..b.t,b.x,b.y-b.oy,1,7)
		else
			oprint(a..b.t,b.x,b.y,14,1)
		end
	end
	
	--stats
	local i=0
	for k,v in pairs(stats)do
		if i<m.nstats then
			oprint(k,camx+35,
			  i*8+1/t+40+sin(t+.3)*3, 7)
			oprint(v,camx+80,
			  i*8+1/t+40+sin(t+.3)*3, 13)
		end
		
		i+=1
	end
		
	--hard mode prompt
	if degaplus == 0 then
		if m.iswin then
		oprint("hold the 'i' button\non the title screen\nto unlock hard mode\n"
		,camx+25,1/t+70+sin(t)*2, 13)
		end
		
	else
		if m.iswin then
			oprint("bro what !!!\nthis mode was not \nsupposed to be possible !"
			,camx+25,1/t+70+sin(t)*2, 13)
		end
		
	end
end
__gfx__
00000000000d500000005d00777777770000000011111111777777766666666d44444444444444444444444444444444eeeeeeeeee1111ee11eeee11ee1111ee
000000000005750000057500777777776d000066111111117d6116dd65dddd5524444422444444444444444424411422eeeeeeeeee1111ee1eeeeee1ee1111ee
00700700000577794467750077777777ddd006dd111111117611116d6dddddd522244444222222224444444422211444ee1111eeee1111eeee1111eeee1111ee
000770000700576999976d009999999907776760777777777611116d6dddddd5444442242222222244444444444d1224ee1111eeee1111eeee1111eeee1111ee
0007700077604999999999007777777706666660999999997661166d6dddddd5444444444444444444444444444d4444ee1111eeee1111eeee1111eeee1111ee
007007007770455999995900111111116dd00dd6777777777661166d6dddddd5422244444444444444444444422d4444ee1111eeee1111eeee1111eeee1111ee
00000000679074855955940011111111dd0000dd777777777d6666dd65dddd5544444444222222222222222244464444ee1111eeee1111eeee1111ee8eeeeee8
0000000009906788998840001111111100000000777777776dddddddd555555522222222222222222222222222262222ee1111eeee1111eeee1111ee88eeee88
77777777049907777117600077777776222222224444444112211111555555554424424414444444111bb111444644446666666614444441eeeeeeee888e8ee8
77777777000ddd67777770007000770d222222224444444121124111555555554424424414444444111331b1244644226666666614444441eeeeeeee888e8ee8
7777777700dd66666d8867007007700d4244444444444441114444210000000042244444144444441b13313122264444666666661444444111111111888e8ee8
777777770055ddddd28e86007077000d2444444444444441122444210000000042444442144444441313333144464114666666661446444111111111888e8ee8
7777777705557777d28886507770700d42444467444444412422422100000000424244421444444413333411444d1441666666661443444111111111888e8ee8
7777777756d556666d2867557707000d2444444444444421244222110000000044424442124444441143341142ddd4417777777714b3344111111111188e8ee1
777777775dd5566666677d557070000d2244444422222221124244210000000044444444122222221144441111444414dddddddd14bb3441eeeeeeee118e8e11
7777777705550000000055506dddddd62444444222222211122122210000000044444244112222221122221122111122dddddddd14b33441eeeeeeee11111111
44444441ffffffff111111111111111111111111111111114444444111111111eeeeeeeeeeeeeeee1111122222211111661111111444444111111166111dd111
44444441f444444ffffff1111111111114444444444444114444444111111111eeeeeeeeeeeeeeee11112222222221116661111114444441111116661111d111
44444441f4f4f4fff44ff111111111111444444444444411444444411111111188888888eeeeeeee112221d1d1d222116661111114444441111116661111d111
22222221f4f4f4fff4ffffffffffffff1444444444444411222222211111111188888888ecc777ce1122d1d1d11d22116661111114444441111116661111d111
d16161d1fffffffff4f4ff444444444f1444444444444411d16861d11111111188888888ec777cce022d1d1dd1d11220556111111444444111111655111dd111
6161d1d144444444fff4ff4f4f4f4f4f14444444444444116868d9d11111111188888888e777ddde022011d22d1dd220665666111444444111666566111d1111
61d1d1d142424244ff44ff4f4f4f4f4f122222222222221161d9d1d11111111188888888eeeeeeee022ddd2222d00220666666611444444116666666111d1111
2222222144444444ffffff4f4f4f4f4f1d1d1d1d1d1616112222222111111111888888888888888802200d2222ddd220666666611444444116666666111d1111
666666611111111144444fffffffffff1d1d1d16161717114444444111111111ffffffff00000000622dd6d22d66622666666661144444411666666611111111
66666661ffffffff42224444444444441d161617b71717114444444111411441ffffffff0000000062266d6dd6d6d226556555611444444116555655111dd111
6666666177777777422fffff222222241617c79717b616114444444114444144ff3fffff000000006622d66d6d6d226655566651144444411566655511dddd11
ddddddd177777777444f4f4f2424242417c717a6b6b6bd112222222112424214ff3f3fff0000000066222d6d6d62226655566661144444411666655511dddd11
51d1d151ffffffff111fffff4444444417c6c626b6bd2d11d16a61d122222411ff3f3fff000000006662222222226666555666611222222116666555115dd511
d1d1515144444444111444441111111116c6262d2d2d2d11d9da6a6124424441ffffffff00000000777772222227777755566661122222211666655511155111
d1515151411141441114222411111111162d2d2d2d2d2d11d1d9d16112422421ffffffff00000000dddddddddddddddd55555551111661111555555511111111
ddddddd144444444111444441111111112222222222222112222222111211211ffffffff00000000dddddddddddddddd55555551111661111555555511111111
000000000000000000000000000000000066d60000000000000000000000000000000000000000000000000009aaaa9000777700006000000111110002222200
000000000000000000000000000000000066d6000000000000000000000000000000000000000000000000009a9009a907000070000600001678761029a9a920
06000000060000000000000000ddd000000dd000000000000000000000000000000000000000000000000000a900009a70774007000760001688861029242920
0066660000d666660446d6d6446664000d666666000000000000000000000000000000000000000000000000a000000a7077f407000760001678761029a9a920
046ddd00444504404440500044ddd4dd4d444000000000000000000000000000000000000000000000000000a000000a7041f1f7000760001766671024949420
4445000044000000440050004040500044050000000000000000000000000000000000000000000000000000a900009a704fff070077600015ddd51024949420
44000000000000000000000000405000000000000000000000000000000000000000000000000000000000009a9009a907040470077600000111110002222200
000000000000000000000000000005000000000000000000000000000000000000000000000000000000000009aaaa9000777700076000000000000000000000
11111111222222221111111111111111222222221111111155555555444444445555555522222222444444445555552806000005000000000667677000000000
1111111122222222111111111111111122222222112ee21155555555444444445555555522222222cd4444445555288804600054009aa90066668867008ee800
115dd511222222221111111111288821222222221eeeee215567765544446776555eee5522222210cccd4444555288880599999609a77a905c68788608e77e80
17dddd51225335221111111112888882222222102eeeffe157777775444677775efffff2222220007cccd44455d888e7091999910a7777a0666888860e7777e0
557d22d12333339a111111111822888892222100ee1ef0e1d677766d447777dd2fffff2222210000c77ccd4455667777099177190a7777a0556d88d60e7777e0
157d882553333aaa1111111112678866aa92009aee1ee7e1ddd77ddd44777d0622ff22052100000070dc1114566777770077747009a77a900666dd6008e77e80
11d8188d33339aa21111111116772666aaaaa0cce2127f7190077009446776065028e00549994000700c0111510aa77700966690009aa90005d005d0008ee800
11d8188d3003a44211242111177066119aaa0c1cee11fff17909a097444977665f8888fe21109990777cc044d0a22a7000440440000000000d500d5000000000
15dd88dd30139444994442111760566699aa0c1cee2100f1777997774499aa77f828828f2222a0001777764467a211a0004222000000049077700000cccccccc
53ddddd553333994a941422116000666e9909acc2ee000116799a977499a7777f2e22e2f2222a9101177764467911997042777200000400a00000000ccc77ccc
33d3ddd1253333391a742222161006688e00aaa71ee001110719a16749a47777fffeeffe22227aa9c1777444678999774271f1700028720077700000cccccccc
3233d3512233333216777222111288882807777712ee21110600a017444477775feeeff52222777acc1764447788887724f1f1f00288872077700000cc777ccc
2223333122533372116777611128888225777777e11ee21101009006444d77775feeee2522267777cd71444477e88877427fff440818881077700000ccc77ccc
2222232226557744411e1e111928882827777777ee12ee1100000010d6666777552eee2522267777d776444477788e77247777700881818000000000ccc77ccc
62626226d66d554424e11e11aa8889a805777777ee21ee211000001066666677555eeee2222777777774444477777777024777000288882000000000cc7777cc
6666626666666dd51224e421cca88caa00057777eee12ee110010000666666665552eeee222777777764444477777777002202200028820000000000cccccccc
11115d1111113b111111111111288e1110001111111eeee111167711111167111111eef111000011dccccd111111888111d66dd5003bbb000000000001100110
1115ddd1111333b111111111127078710779aa01111e7075116079a1111677711111f0ee1000000111c777c1117888811d6777dd03bbbbb00000000017711771
11152dd111130aa111111111127770770c799990e111ee151167799a1116079951111ff100a70999111d707d167779aa6777776d331bb3100050506017100171
5113dd7711133a991111441118870066077888892eeeee11100005191166777115544ff10000aa111111d771677077887772777d33b1b130000eef0001000010
56623331dddd334111414691aa88881100770118122ee1111000005166666671545544e100077611cd7ccc71677777787728e776333bbbb0000fff0001000010
d566222116664441111461111baa821100000111117171110007000156666771feff4411000776111cd7c761667777616778777622444f400050506017100171
1d666611116444111111111111cc2111100011111171711117700011157776111e11e11100776611117776111667761117777611022222000000000017711771
118181111191911111111111115151111c1c11111121211111911911111e1e111e11e111007550011115151111919111117611110244f4000000000001100110
93939393939393939393939393939393939393939393939393939393939393939393939393939393939393939393939393939393939393939393939393939393
93939393939393939393939393939393939393939393939393939393939393939393939393939393939393939393939393939393939393939393939393939393
8282928282829282828292828282928282829282828292828282928282829282c0829282c0829282c0829282c082c08282c082929292929292929282c0829282
82c09282c09282c09282c09282c092828282c09292c0c0c09292c08282c0928282829282828292828282928282829282c082928282829282828292828282c082
02137272721302727212a172727272a172122290909090909090905272121212d0c1a0a0d0a0a0c1d0a0a0c1d0c3d02232d060c1c1c1c1c1c1c1c160d0121272
13d0c3c1d0c3c1d0c3c1d0c3c1d0121272e2d01212d0d0d01212d04040d0126363425262727272721272727272727272d0a0a0c1a0a0a0a0a0a0a0c1a0a0d072
1272727272727272727272727272727272132390909090909090905372020202d0727213d0727272d0727213d061d02333d0f28183838383838381f2d0127272
13d07272d07272d07272d07372d0127272e3d072728282827272d0828282127262435363425262631312727272121372d0d37272d37272d37272d37272d3d072
727272d2d2727272e0727272d2d2727272727290909090909090907272720202d072f3d3d072f3d3d0d3f372d072d07272d0f28183838383838381f2d0127272
72d04182824182824182824182d012727272d07272a112a17272d072727272727272425243537272d613425213127272d022327272727272727272727213d072
7272d3d1d2d37272d07272d3d2d1d37272727272727272d672d6727272727202d0727272d0824182d0727272d073d07272d0f28183838383838381f2d0127272
72d07272727272727272d672d6d0727272e2d072727272727272d07272c0c27272724353727272727272435312727272d023337272727272727272d60212d072
727272d2d1727272d0727272d2d27272727272727272727272727272727272728282418282a172a1828241828241827272d090909090909090909090d0727272
72d07272727272727272727272d0727272e3d082929292928241d07272d0c3727272121372727272727263727272727282828282828272727282828282828272
7272d3d2d2d37272f07272d3d1d2d372727272c1a0a0a0a0a0a0c172727272727272727272727272727272727272727272d0a1a1727272727272f3d1d0727272
72d0a17272727272727272d6a1d072727272d07272727272d672d07272d07272727213727272727272726272727272727272727272a1727272a1727272727272
7272729151727272f1727272915172727272d3d17272727272a1d272727272727272727272727272d67272727272727272d0a1a1a1727272727272d3d0727272
7282828282828241418282828282727272728272727272727272827272d0c2121342527272425272726362627272727272727272727272727272727272727272
727272727272727272727272d6727272727272d2727272727272d1d37272727272727272c0824182c0824182c041c07272828282828282824141828282727272
72a112121272727272727272127272727272727272c092c07272727272d0c3137243534252435312124252121213727272727272727272727272727272727272
7272727272727272727272727272727272727291a0a0a0a0c1a051727272727272727202d0727291d0727272d012d002727272a1121222327272223272727272
727272727272727272727272727272727272c07272d040d07272c08282d0727272726343537272721343537272121372c082828282c0727272c082828282c072
721372727272c272d172e272d672727272727272d37272d372d372727272727272720312d04272f3d0f3a0f3d012d01272727272727223337272233372727272
7272727272727212727272727272727272e2d07272d040d07272d0a2b2d0c27272727212137272727262637272727272d022320213827272728213034252d072
121213021272c372d372e372727272a11272727272727272727272727272727272721362d0437212d072f312d013d01272727272727272727272727272727272
727272727272121213a172727272727272e3d07272d040d07272d0a3b3d0c37272727212727272727272137272727272d023331372417272724172134353d072
82829282828292828282928282829282828292828282928282829282828292828282928282829282828292828282928282829282828292828282928282829282
82829282828292828282928282829282828282828282928282828282828292828282928282829282828292828282928282829282828292828282928282829282
93939393939393939393939393939393939393939393939393939393939393939393939393939393939393939393939393939393939393939393939393939393
93939393939393939393939393939393939393939393939393939393939393939393939393939393939393939393939393939393939393939393939393939393
c1c1c1c1c1c1c1c1c1c1c1c1c1c1c1c1c1c1c1c1c1c1c1c1c1c1c1c1c1c1c1c1c1c1c1c1c1c1c1c1c1c1c1c1c1c1c1c1c1c1c1c1c1c1c1c1c1c1c1c1c1c1c1c1
c1c1c1c1c1c1c1c1c1c1c1c1c1c1c1c1c1c1c1c1c1c1c1c1c1c1c1c1c1c1c1c1c1c1c1c1c1c1c1c1c1c1c1c1c1c1c1c1c1c1c1c1c1c1c1c1c1c1c1c1c1c1c1c1
93939393939393939393939393939393939393939393939393939393939393939393939393939393939393939393939393939393939393939393939393939393
93939393939393939393939393939393939393939393939393939393939393939393939393939393939393939393939393939393939393939393939393939393
8282928282c09282828292828282928282829282828292828282928282829282c08292828282928282829282c082928282829282828292828282928282829282
8282829282828292828282928282829282c0829282c08282828282828282c08282828282828282828282828282828282c082828282829292829292c093939393
a1727272a1d0a1727272d2727213131372e2c272d1c272c1c172e2d172e2c272d0c2727272727272727272e2d0420372c1c1a2b2c1c1c1a2b2c1c1c1a2b2c1c1
7213d0808080b080808080b0808080d072d0425262d01212727272122232d07272021372727213137272121312721213d012727272727272727272829292c093
c2d272d1e2d07272727291a0a0a0c1c172e3c372d3c372727272e3d372e3c372d0c3727272425272727272e3d04372727270a3b370a170a3b370a170a3b37072
c002f0808080b180808080b1808080f072d0435363d012d672d672132333d07272c2d272c2d272c2d272c2d272c2d213d012727272727272727272f2727282c1
c3d372d3e3d07272727272727272727272727272727272727272727272727272d0a1727272435363127272a1d002727272707070707270707070727070707072
d072f18080808080b0b08080808080f172d0727272d07272c07272722232d07272c3d372c3d372c3d372c3d372c3d372d072727272727272727272f27272f331
7272727272d0137213e0c2d172d2e2727272727272a172727272a17272727272828241828282c082828241828272727272f27272f272f27272f272f27272f272
d072a19080808080b1b18080808090a172d0727272d07272d0d672721233d07272727272727272727272727272d672726072727272721272727272f272727231
72c2d1e272d02232a1d0c3d372d3e37272637272d3d2f37272f3d1d372726272727272722232d002020372727272727272f27272f213f27272f202f27272f272
827272729090909090909090909072727282828241d07272d07272721212d072505050505050505050505050505050506072727272721272727272f27272f331
72c3d3e372d0233313d0a172727272727262727272d1f3d672f3d27272726272727272722333d012037272727272727272f27272f213f27272f213f27272f272
727272727272d672d672d672727272727272727272824141828282c082828272010101010101010101010101010101016072727272721272727272f272727231
7272727272f07212d6d0c272d172727272637272d3d2d6f3f3d6d2d372726372c08241828282d08282824182c072727272f27272f212f27272f202f27272f272
c07272c272d172e27272c272d172e2727272727272727272727212d022327272303030303030303030303030303030306072727272721272727272f27272f331
7272727272f1727272d0c372d3727272727272727291a0a0a0a0517272727272d07272720262f0a172727272d072727272f27272f272f27272f272f27272f272
d07272c372d372e37272c372d372e3727272727272727272727272f02333727272727272727272727272727272d672726072727272721272727272f272727231
727272727272727272d0a1727272727272727272727272727272727272727272d00372727272f17272727212d0a1727272c17272c1c1c17272c1c1c17272c172
d07272727272727272727272727272727272727272c0a172727272f17272727272c2d272c2d272c2d272c2d272c2d272d072727272727272727272f27272f331
223272727272727272d0c2d272d1e27272e2c272d1c272727272e2d172e2c272d04202727272727272d60363d0223272e270f3f3e270c2f3f3e270c2f3f370c2
827272727272727272727272727272727272722232d07272727272127272727272c3d372c3d372c3d372c3d372c3d313d012727272727272727272f27272c093
23331312a1727272a1d0c3d372d3e37272e3c372d3c372c1c172e3d372e3c372d043620372727272d6031362d0233372e37013f3e370c3f3f3e370c3f31270c3
72727272c272d172e2c272d172e272727272721233d07272727272727272727272721272727212131372727272727213d012727272727272727272c082828293
82829282828292828282928282829282828292828282928282829282828282828282928282829282828292828282928282829282828292828282928282829282
82828292828282928282829282828292828282928282829282828292828282928282829282828292828282928282829282828282828292928292928293939393
93939393939393939393939393939393939393939393939393939393939393939393939393939393939393939393939393939393939393939393939393939393
93939393939393939393939393939393939393939393939393939393939393939393939393939393939393939393939393939393939393939393939393939393
c1c1c1c1c1c1c1c1c1c1c1c1c1c1c1c1c1c1c1c1c1c1c1c1c1c1c1c1c1c1c1c1c1c1c1c1c1c1c1c1c1c1c1c1c1c1c1c1c1c1c1c1c1c1c1c1c1c1c1c1c1c1c1c1
c1c1c1c1c1c1c1c1c1c1c1c1c1c1c1c1c1c1c1c1c1c1c1c1c1c1c1c1c1c1c1c1c1c1c1c1c1c1c1c1c1c1c1c1c1c1c1c1c1c1c1c1c1c1c1c1c1c1c1c1c1c1c1c1
__gff__
0000040400040100040403040101010108000001030300110403030411030101030b0b0b010101040101010101030104030b0b0b01010100041101010103010400000000000000000000000000000000000000000000000000000000000000000000000000000000000000000000000000000000000000000000000000000000
0000000000000000000000000000000000000000000000000000000000000000000000000000000000000000000000000000000000000000000000000000000000000000000000000000000000000000000000000000000000000000000000000000000000000000000000000000000000000000000000000000000000000000
__map__
393939393939393939393939393939391c1c1c040404040404040404040404040404040404040404040404041c1c1c1c1c1c1c1c1c1c1c1c1c1c1c1c1c1c393939000000000000000000000000000000000000000000000000000000000000000000000000000000000000000000000000000000000000000000000000000000
0c282828282829292829290c3939393904000000000000000000000000000004040000000000000000000000000000040c39393939393939393939393939390c282829282828292828282928282829280c2829280c28282828282828280c2828282828282828282828282828282828280c2829292929290c3939393939393939
0d212727272727272727272829290c3904000000000000000000000000000004040000000000000000000000000000040d07070739393939393939390707070d310d0808080b080808080b0808080d2f0d2425260d21212727272122230d272f203127272727272727213121272731300d2727272727272829290c3939393939
0d212727272727272727272f2727281304000000000000000000000000000004040000000000000000000000000000040d07070707393939393939070707070d200f0808081b080808081b0808080f2f0d3435360d21272727273132330d272f2c2d2e272c1d2e272c2d2e272c1d2e210d27272727272727272728290c393939
0d272727272727272727272f27273f1304000000000000000000000000000004040000000000000000000000000000040d07070707393939393939070707070d271f08080808080b0b08080808081f2f0d2727270d27270c27272722230d272f3c3d3e273c3d3e273c3d3e273c3d3e2f0d272727272727272727272728133939
06272727272727272727272f2727271304000000000000002100000000000004040000000021212100000000000000040d07070707393939393939070707070d271a09080808081b1b08080808091a2f0d2727270d27270d27272721330d272f2727272727272727272727272727271a0d272727272727272727272727131c1c
06272727272727272727272f27273f130400000000000021210000000000000404000000210000002100000000000004280707070739393939393907070707282727270909090909090909090927272f282828140d27270d27272721210d272f0505050505050505050505050505050506272727272727272727272727133939
06272727272727272727272f272727130400000000002100210000000000000404000000000000210000000000000004270707070808080808080808070707272727272727272727272727272727272f272727272814142828280c282828272f0202020202020202020202020202020206272727272727272727272727133939
06272727272727272727272f27273f1304000000000000002100000000000004040000000000210000000000000000040c07070707393939393939070707070c27272c271d272e27272c271d272e272f272727272727272727210d222327272f0303030303030303030303030303030306272727272727272727272727133939
06272727272727272727272f2727271304000000000021212121210000000004040000002121212121000000000000040d07070707393939393939070707070d27273c273d273e27273c273d273e272f272727272727272727270f323327272f2727272727272727272727272727271a0c272727272727272727272727133939
0d272727272727272727272f27273f1304000000000000000000000000000004040000000000000000000000000000040d07070707393939393939070707070d2727272727272727272727272727272f272727270c1a272727271f272727272f2c1d2e272c1d2e272c2d2e272c1d2e2f0d27272727272727272727270c133939
0d212727272727272727272f27270c1304000000000000000000000000000004040000000000000000000000000000040d07070707393939393939070707070d2727272727272727272727272727272f272722230d272727272721272727272f3c3d3e273c3d3e273c3d3e273c3d3e200d2727272727272727270c2928393939
0d212727272727272727270c2828283904000000000000000000000000000004040000000000000000000000000000040d07070717393939393939170707070d2727272c271d272e2c271d272e27272f272721330d272727272727272727272f272727272721313127272727272731300d2727272727270c2929283939393939
2828282828282929282929283939393904000000000000000000000000000004040000000000000000000000000000042817171739393939393939391717172828282928282829282828292828282928282829282828292828282928282829282828292828282928282829282828292828282929292929283939393939393939
3939393939393939393939393939393904000000000000000000000000000004040000000000000000000000000000043939393939393939393939393939393939393939393939393939393939393939393939393939393939393939393939393939393939393939393939393939393939393939393939393939393939393939
1c1c1c1c1c1c1c1c1c1c1c1c1c1c1c1c04040404040404040404040404040404040404040404040404040404040404043939393939393939393939393939391c1c1c1c1c1c1c1c1c1c1c1c1c1c1c1c1c1c1c1c1c1c1c1c1c1c1c1c1c1c1c1c1c1c1c1c1c1c1c1c1c1c1c1c1c1c1c1c1c1c1c1c1c1c1c1c1c1c1c1c1c1c1c1c1c
1339393939393939393939393939393939393939393939393939393939393939393939393939393939393939393939393939393939393939393939393939393900000000000000000000000000000000000000000000000000000000000000000000000000000000000000000000000000000000000000000000000000000000
0c39393939393939393939393939390c0c282928282829282828292828282928282829280c282928280c2928282829282828292828282928282829282828292828282928282829280d28292828282928280c292828282928282829282828290c28280c2828282928282829282828292828282928282829282828292828282928
0d07070739393939393939390707070d0d212223272121213131313131212727272731210d080b08080d2121272727271a271a27271a2d271c21211a27271a270d212121212131210d2c2d2e272c2d2e270d0b08272727273d1d272727272e0d21270d2121312727272727313127272727272721212727212127272121272727
0d07070707393939393939070707070d0d213233212131273121212721312721272727270f081b08080f272727272727272727273d271d2727272727272727270d2131316d2121210d3c3d3e273c3d3e270d1b0808272727272d272727273e0d31270d2127271a1a272727272727272727272e0c28282928282928280c2c2727
0d07070707040404040404070707070d0d2131303127272727273127272721272727271a1f090909091f1a2727272727272727272727190a0a0a0a0a1c27272728282828142828280d27272727272727270d0808272727273d1d27272727210d31270d2727271a1a271a27272727272727273e0d3127276d276d3131283c2727
0d070707071c1c1c1c1c1c070707070d0d263621272727272727272727213127272727272727272727272727272727272727272727272727272727272727272727272727272727270d27272727272727272828280c27270c28280c281414282827270d271a271a1a6d1a27270e2727272727270d272727272727272727272727
0d0707070739393939393907070707280d262027272727272727272727312721272c2d2e272727276d272c1d2e27272727272c2d2e27273d2727273d2727272727272727272727270d27272727272d27272727270d27270d27270d1a2727272727270d271a271a1a1a1a27270d27272727273d0d27272727276d27270c272727
060707070704042727040407070707270d242527272716272727272727272127273c3d3e2727272727273c3d3e27272727273c3d3e2727276d276d2727272727272c2d2e272c2d2e0f2c2d2e27272d27272727272814142827270d272727272727270d271a1a1a1a1d6d27270d27272727272728272c272a2b272e270d3d2727
0c07070707393917173939070707070c0d3435272727272727272727272731272727272727276d27272727272727272727272727272727272727272c2d2e2727273c3d3e273c3d3e1f3c3d3e27272d27270e27271a27271a27270d302624252727270d27271d1a1a2d2727270d27272727272727273c273a3b273e270d272727
0d07070707393939393939070707070d0d3026312727272727272727312727312727272727272727272727272727272727272727272727272727273c3d3e2727272727272727272727272727276d3d27270d27272727272727270d263634352727270f2727190a0a152727270d27272727272e0c27272727272727270d2c2727
0d07070707040404040404070707070d0d2030212727272727272727272121272727272c2d2e27272c2d2e2727272727273d27273d27273d272727272727272727272727272727272727272727272727270d2727276d276d27270d1a2727272727271f27273d3d3d3d2727210d21272727273e0d27272727272727270d3c2727
0d07070707393939393939070707070d0d3620202024252627222321213127272727273c3d3e27273c3d3e2727272727210a0a0a0a0a0a0a0a0a272727272727272c2d2e272c2d2e270a0a0a0a0a0a0a270d31272727272727300d2c272727272727272727272727272727210d21272727272728282829282829282828272727
0d07070717393939393939170707070d0d3636202634353636323321212626272727272727272727272727272727272721272727272727272721272727272727273c3d3e273c3d3e2721272721272721270d26212127272731200d3c272727272727272727272727272727210d21272727272721212727212127272121272727
2817171739393939393939391717172828282928282829282828292828282928282829282828292828282928282829282828292828282928282829282828292828282928282829282828292828282928282829282828292828282928282829282828292828282928282829282828292828282928282829282828292828282928
3939393939393939393939393939393939393939393939393939393939393939393939393939393939393939393939393939393939393939393939393939393939393939393939393939393939393939393939393939393939393939393939393939393939393939393939393939393939393939393939393939393939393939
1c1c1c1c1c1c1c1c1c1c1c1c1c1c1c1c1c1c1c1c1c1c1c1c1c1c1c1c1c1c1c1c1c1c1c1c1c1c1c1c1c1c1c1c1c1c1c1c1c1c1c1c1c1c1c1c1c1c1c1c1c1c1c1c1c1c1c1c1c1c1c1c1c1c1c1c1c1c1c1c1c1c1c1c1c1c1c1c1c1c1c1c1c1c1c1c1c1c1c1c1c1c1c1c1c1c1c1c1c1c1c1c1c1c1c1c1c1c1c1c1c1c1c1c1c1c1c1c
